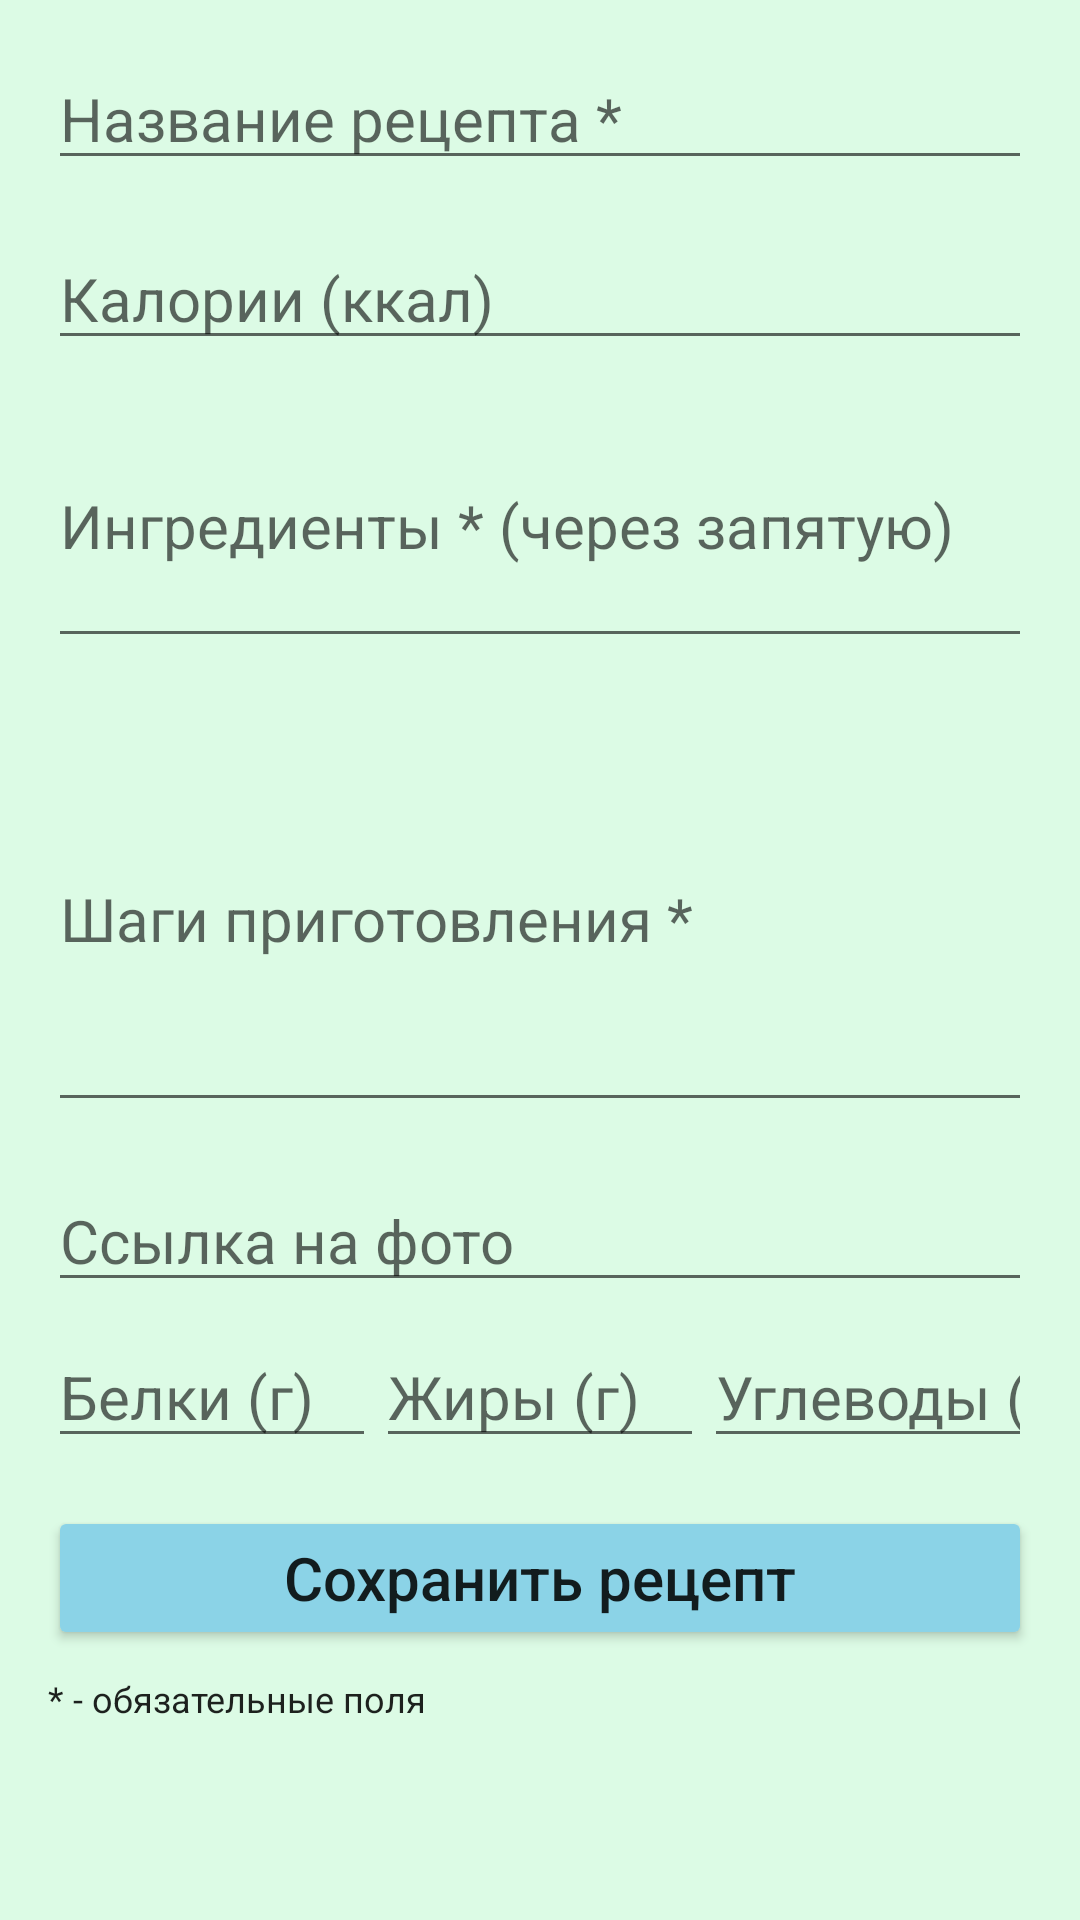

This screen was rendered from an Android layout file. Write that file and the resources it references.
<!-- AndroidManifest.xml: application theme MyTheme -->
<!-- res/layout/dialog_add_recipe.xml -->
<?xml version="1.0" encoding="utf-8"?>
<ScrollView xmlns:android="http://schemas.android.com/apk/res/android"
    android:layout_width="match_parent"
    android:layout_height="match_parent"
    android:padding="16dp">

    <LinearLayout
        android:layout_width="match_parent"
        android:layout_height="wrap_content"
        android:orientation="vertical">


        <EditText
            android:id="@+id/etRecipeName"
            android:layout_width="match_parent"
            android:layout_height="wrap_content"
            android:layout_marginBottom="16dp"
            android:hint="Название рецепта *"
            android:textColor="?android:attr/textColorPrimary"
            android:inputType="textCapSentences"/>

        <EditText
            android:id="@+id/etRecipeCalories"
            android:layout_width="match_parent"
            android:layout_height="wrap_content"
            android:layout_marginBottom="8dp"
            android:hint="Калории (ккал)"
            android:textColor="?android:attr/textColorPrimary"
            android:inputType="numberDecimal"/>

        <EditText
            android:id="@+id/etRecipeComponents"
            android:layout_width="match_parent"
            android:layout_height="wrap_content"
            android:layout_marginBottom="16dp"
            android:hint="Ингредиенты * (через запятую)"
            android:textColor="?android:attr/textColorPrimary"
            android:inputType="textCapSentences|textMultiLine"
            android:minLines="3"/>

        <EditText
            android:id="@+id/etRecipeSteps"
            android:layout_width="match_parent"
            android:layout_height="wrap_content"
            android:layout_marginBottom="16dp"
            android:hint="Шаги приготовления *"
            android:textColor="?android:attr/textColorPrimary"
            android:inputType="textCapSentences|textMultiLine"
            android:minLines="5"/>


        <EditText
            android:id="@+id/etRecipePhoto"
            android:layout_width="match_parent"
            android:layout_height="wrap_content"
            android:layout_marginBottom="8dp"
            android:hint="Ссылка на фото"
            android:textColor="?android:attr/textColorPrimary"
            android:inputType="textUri"/>

        <LinearLayout
            android:layout_width="match_parent"
            android:layout_height="wrap_content"
            android:orientation="horizontal"
            android:layout_marginBottom="16dp">

            <EditText
                android:id="@+id/etRecipeProteins"
                android:layout_width="0dp"
                android:layout_height="wrap_content"
                android:layout_weight="1"
                android:hint="Белки (г)"
                android:textColor="?android:attr/textColorPrimary"
                android:inputType="numberDecimal"/>

            <EditText
                android:id="@+id/etRecipeFats"
                android:layout_width="0dp"
                android:layout_height="wrap_content"
                android:layout_weight="1"
                android:hint="Жиры (г)"
                android:textColor="?android:attr/textColorPrimary"
                android:inputType="numberDecimal"/>

            <EditText
                android:id="@+id/etRecipeCarbs"
                android:layout_width="0dp"
                android:layout_height="wrap_content"
                android:layout_weight="1"
                android:hint="Углеводы (г)"
                android:textColor="?android:attr/textColorPrimary"
                android:inputType="numberDecimal"/>
        </LinearLayout>

        <Button
            android:id="@+id/btnSaveRecipe"
            android:layout_width="match_parent"
            android:layout_height="wrap_content"
            android:text="Сохранить рецепт"
            android:textColor="?android:attr/textColorPrimary"
            android:textSize="20sp"
            android:textAllCaps="false"
            android:backgroundTint="@color/blue"/>

        <TextView
            android:layout_width="match_parent"
            android:layout_height="wrap_content"
            android:text="* - обязательные поля"
            android:textColor="?android:attr/textColorPrimary"
            android:textSize="12sp"
            android:layout_marginTop="8dp"/>
    </LinearLayout>
</ScrollView>
<!-- resources referenced by this layout -->
<resources>
  <color name="blue">#8bd3e7</color>
  <style name="MyTheme" parent="Theme.MaterialComponents.DayNight.NoActionBar">
          <item name="android:textColor">@color/black</item>
          <item name="android:textSize">20sp</item>
          <item name="android:windowBackground">@color/light_green</item>
          
          
          <item name="colorPrimary">@color/green</item>
          <item name="colorSurface">@color/colorSurface</item>
          <item name="android:statusBarColor">@color/black</item>
      </style>
  <color name="black">#FF000000</color>
  <color name="light_green">#dcfbe5</color>
  <color name="green">#8cefaa</color>
  <color name="colorSurface">#FFFFFF</color>
</resources>
